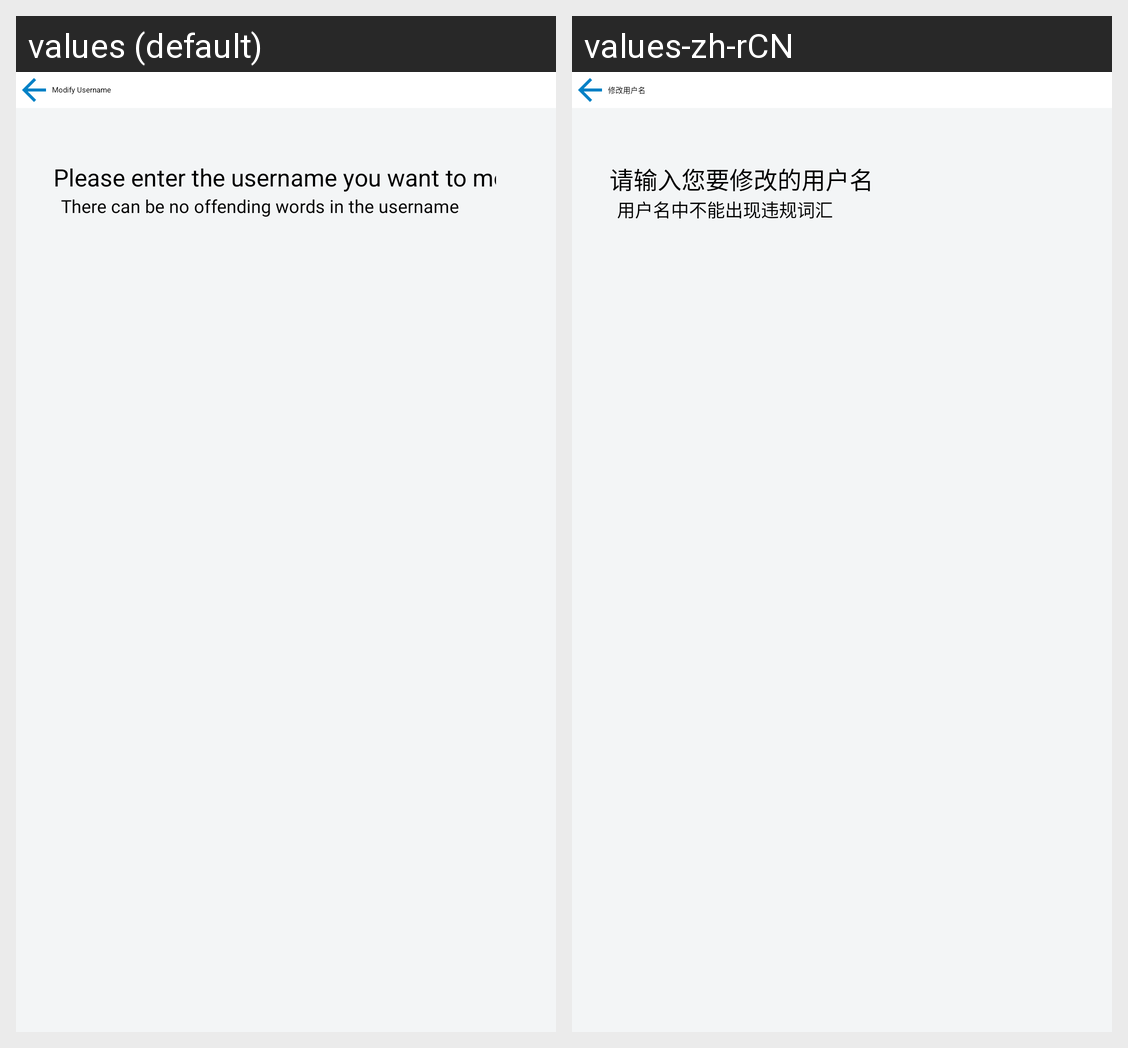

Strings drawn on this Android screen and how each of the app's shown locales translates them:
Android screen res/layout/fragment_set_info.xml rendered under 2 locales, left to right: values (default), values-zh-rCN. Device: Nexus 5 (rendered at 1080×1920; each locale shown at half size, 540×960, under a caption strip naming it); theme AppTheme.
Strings drawn on this screen, with the default value and each locale's value (text and hints the layout hard-codes, and strings that could not be matched under every locale, appear in the picture but are not listed):

text_hintForModifyUsername
  values: Please enter the username you want to modify
  values-zh-rCN: 请输入您要修改的用户名

text_modifyUsername
  values: Modify Username
  values-zh-rCN: 修改用户名

text_hintForOffendingUsername
  values: There can be no offending words in the username
  values-zh-rCN: 用户名中不能出现违规词汇
